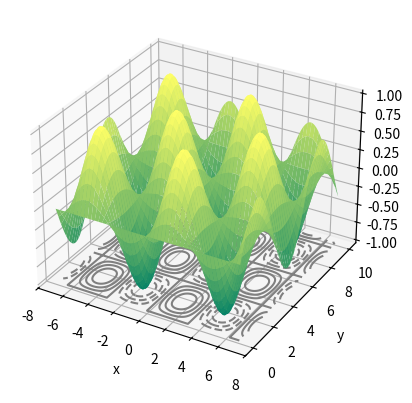

This figure's Python source:
import numpy as np
import matplotlib.pyplot as plt
PI = np.pi

fig = plt.figure()
ax = fig.add_subplot(111, projection="3d")

x_range = np.linspace(-7, 7, 1000)
y_range = np.linspace(0, 10, 1000)
x, y = np.meshgrid(x_range, y_range)

z = np.sin(x) * np.sin(y)

ax.plot_surface(x, y, z, cmap="summer")
ax.contour(x, y, z, colors="gray", offset=-1)

ax.set_xlabel("x")
ax.set_ylabel("y")
ax.set_zlabel("z")

plt.show()
